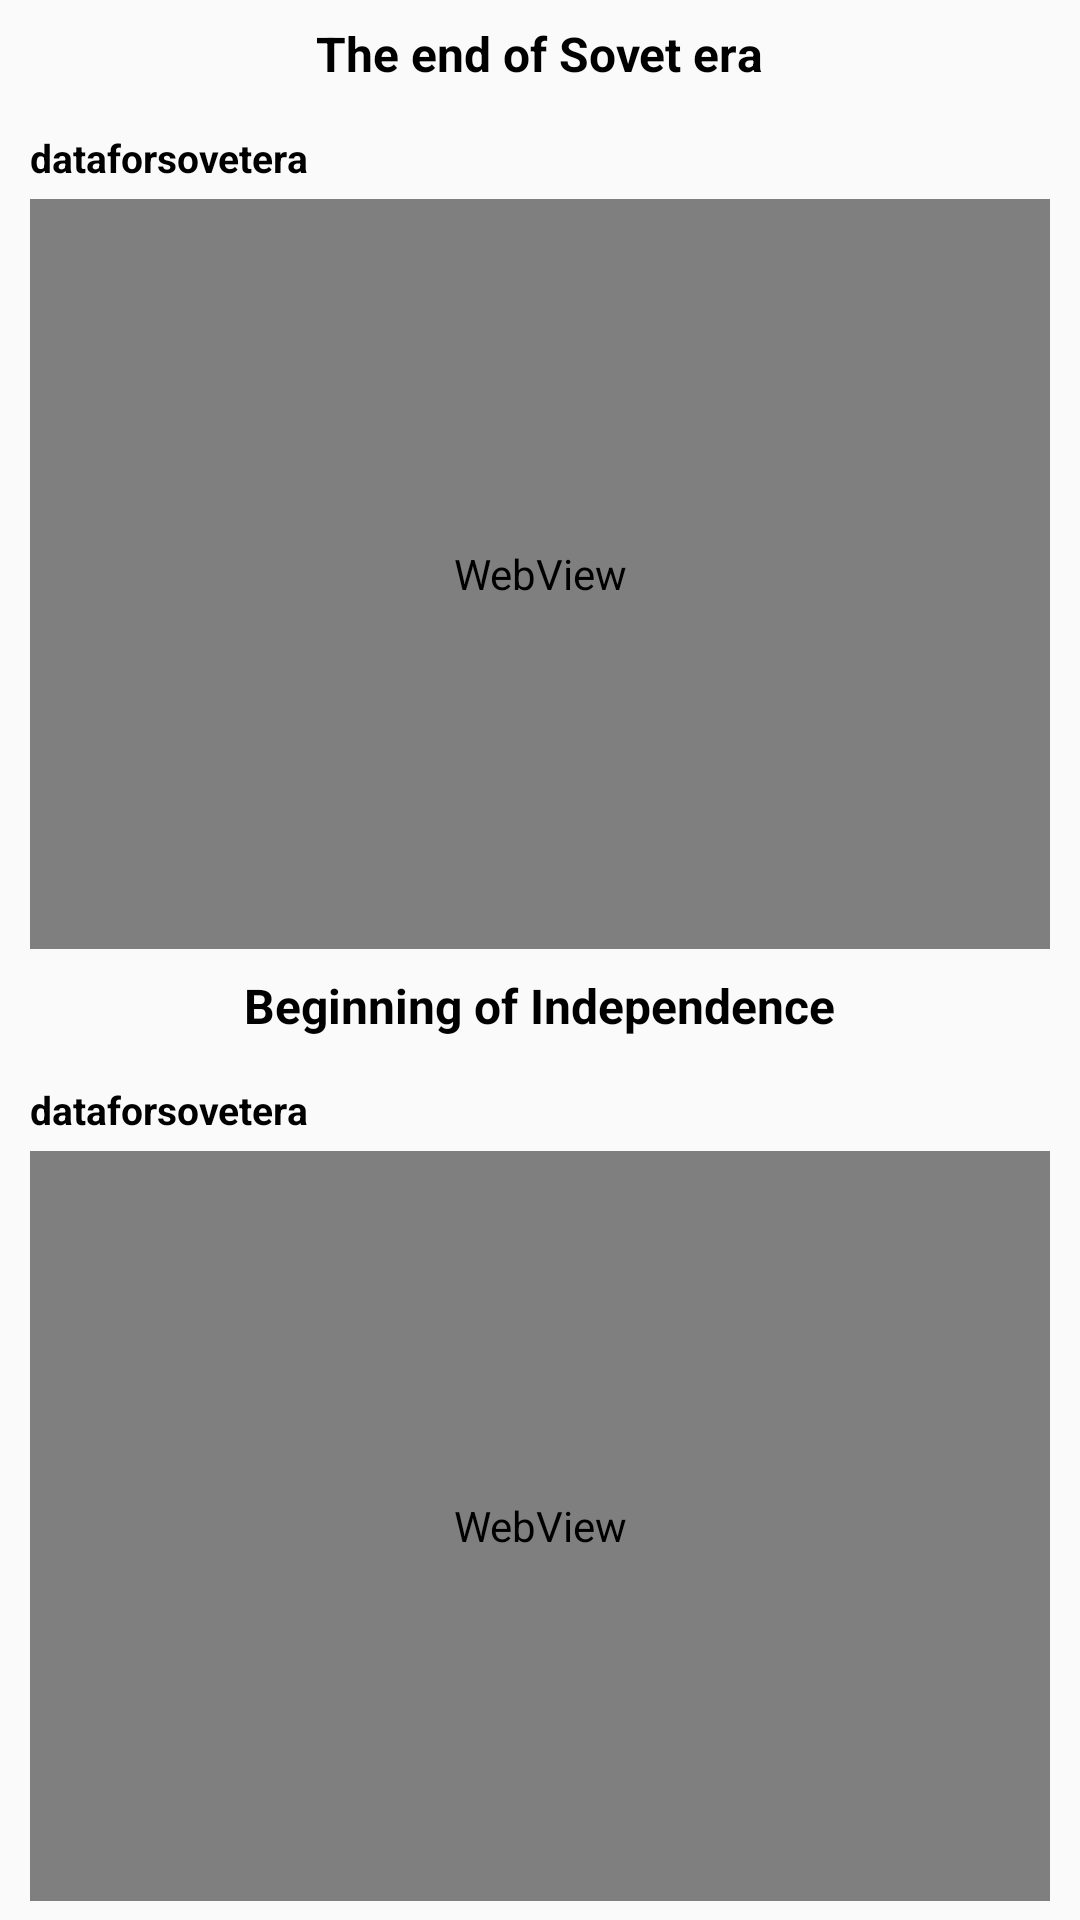

Produce the Android XML layout that renders to this screen, including the resource entries it uses.
<!-- AndroidManifest.xml: application theme Theme.AppCompat.Light.NoActionBar -->
<!-- res/layout/fragment_early.xml -->
<?xml version="1.0" encoding="utf-8"?>
<androidx.coordinatorlayout.widget.CoordinatorLayout xmlns:android="http://schemas.android.com/apk/res/android"
    xmlns:app="http://schemas.android.com/apk/res-auto"
    xmlns:tools="http://schemas.android.com/tools"
    android:layout_width="match_parent"
    android:layout_height="match_parent"
    tools:context=".Fragments.modernUzbekistan.EarlyFragment">

    <androidx.core.widget.NestedScrollView
        android:layout_width="match_parent"
        android:layout_height="match_parent"
        app:layout_behavior="@string/appbar_scrolling_view_behavior">

        <LinearLayout
            android:layout_width="match_parent"
            android:layout_height="match_parent"
            android:orientation="vertical">

            <LinearLayout
                android:layout_width="match_parent"
                android:layout_height="wrap_content"
                android:layout_marginTop="7dp"
                android:gravity="center_horizontal"
                android:orientation="vertical">

                <TextView
                    android:layout_width="wrap_content"
                    android:layout_height="wrap_content"
                    android:text="@string/the_end_of_sovet_era"
                    android:textAllCaps="false"
                    android:textColor="@color/black"
                    android:textSize="16sp"
                    android:textStyle="bold" />

                <LinearLayout
                    android:layout_width="match_parent"
                    android:layout_height="match_parent"
                    android:layout_marginStart="10dp"
                    android:layout_marginTop="8dp"
                    android:layout_marginEnd="10dp"
                    android:orientation="vertical">

                    <TextView
                        android:id="@+id/sovet_era_id"
                        android:layout_width="match_parent"
                        android:layout_height="wrap_content"
                        android:layout_marginTop="7dp"
                        android:text="@string/dataforsovetera"
                        android:textAllCaps="false"
                        android:textColor="@color/black"
                        android:textSize="13sp"
                        android:textStyle="bold" />


                    <LinearLayout
                        android:id="@+id/linear1_id"
                        android:layout_width="match_parent"
                        android:layout_height="match_parent"
                        android:orientation="vertical">

                        <FrameLayout
                            android:layout_width="match_parent"
                            android:layout_height="match_parent">
                            <WebView
                                android:id="@+id/webView_moder_uzb_sovet_era_id"
                                android:layout_width="match_parent"
                                android:layout_height="250dp"
                                android:layout_marginTop="5dp" />
                            <LinearLayout
                                android:layout_width="match_parent"
                                android:layout_height="match_parent">
                                <ImageView
                                    android:layout_width="match_parent"
                                    android:layout_height="match_parent"
                                    android:src="@drawable/youtube"
                                    />
                            </LinearLayout>
                        </FrameLayout>
                    </LinearLayout>

                </LinearLayout>
            </LinearLayout>

            <LinearLayout
                android:layout_width="match_parent"
                android:layout_height="match_parent"
                android:layout_marginTop="8dp"
                android:gravity="center_horizontal"
                android:orientation="vertical">

                <TextView
                    android:layout_width="wrap_content"
                    android:layout_height="wrap_content"
                    android:text="@string/beginning_of_independence"
                    android:textAllCaps="false"
                    android:textColor="@color/black"
                    android:textSize="16sp"
                    android:textStyle="bold" />

                <LinearLayout
                    android:layout_width="match_parent"
                    android:layout_height="match_parent"
                    android:layout_marginStart="10dp"
                    android:layout_marginTop="8dp"
                    android:layout_marginEnd="10dp"
                    android:orientation="vertical">

                    <TextView
                        android:id="@+id/beginning_of_independence_id"
                        android:layout_width="match_parent"
                        android:layout_height="wrap_content"
                        android:layout_marginTop="7dp"
                        android:text="@string/dataforsovetera"
                        android:textAllCaps="false"
                        android:textColor="@color/black"
                        android:textSize="13sp"
                        android:textStyle="bold" />

                    <LinearLayout
                        android:id="@+id/linear_id"
                        android:layout_width="match_parent"
                        android:layout_height="match_parent"
                        android:orientation="vertical">

                        <FrameLayout
                            android:layout_width="match_parent"
                            android:layout_height="match_parent">
                            <WebView
                                android:id="@+id/webView_moder_uzb_independent_day_id"
                                android:layout_width="match_parent"
                                android:layout_height="250dp"
                                android:layout_marginTop="5dp" />
                            <LinearLayout
                                android:layout_width="match_parent"
                                android:layout_height="match_parent">
                                <ImageView
                                    android:layout_width="match_parent"
                                    android:layout_height="match_parent"
                                    android:src="@drawable/youtube"
                                    />
                            </LinearLayout>
                        </FrameLayout>
                    </LinearLayout>
                </LinearLayout>
            </LinearLayout>

        </LinearLayout>
    </androidx.core.widget.NestedScrollView>
</androidx.coordinatorlayout.widget.CoordinatorLayout>
<!-- resources referenced by this layout -->
<resources>
  <color name="black">#FF000000</color>
  <string name="beginning_of_independence">Beginning of Independence</string>
  <string name="dataforsovetera">dataforsovetera</string>
  <string name="the_end_of_sovet_era">The end of Sovet era</string>
</resources>
